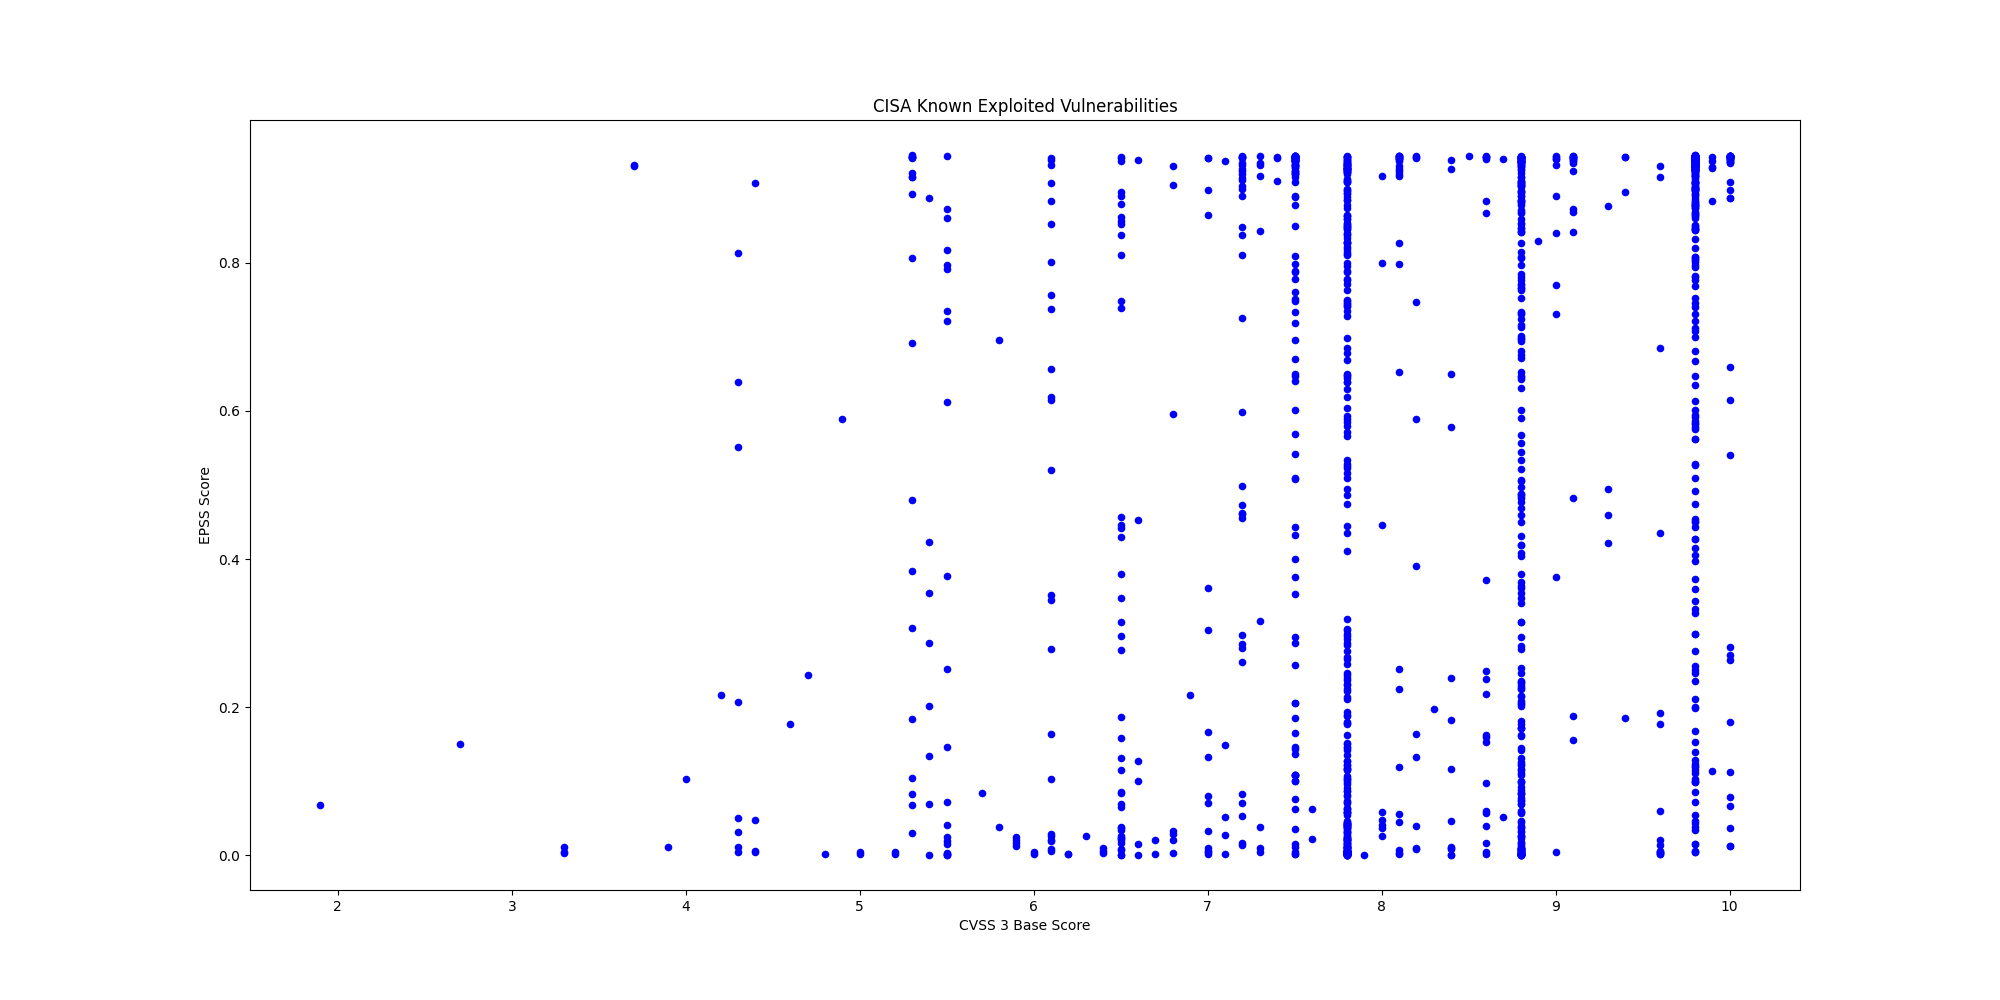

The file beside this chart, header and first rows:
CVE, CVSS3, EPSS, EPSS Percentile, Description, Vendor, Product
CVE-2020-24363, 8.8, 0.09157, 0.9242, TP-link TL-WA855RE contains a missing au…, TP-Link, TL-WA855RE
CVE-2025-55177, 5.4, 0.0003, 0.06816, Meta Platforms WhatsApp contains an inco…, Meta Platforms, WhatsApp
CVE-2025-57819, , 0.379, 0.9712, Sangoma FreePBX contains an authenticati…, Sangoma, FreePBX
CVE-2025-7775, 9.8, 0.1225, 0.9364, Citrix NetScaler ADC and NetScaler Gatew…, Citrix, NetScaler
CVE-2025-48384, 8.0, 0.04084, 0.8819, Git contains a link following vulnerabil…, Git, Git
CVE-2024-8068, 8.0, 0.0469, 0.8899, Citrix Session Recording contains an imp…, Citrix, Session Recording
CVE-2024-8069, 8.0, 0.4454, 0.975, Citrix Session Recording contains a dese…, Citrix, Session Recording
CVE-2025-43300, 8.8, 0.0172, 0.8173, Apple iOS, iPadOS, and macOS contain an …, Apple, iOS, iPadOS, and macOS
CVE-2025-54948, 9.4, 0.1849, 0.9503, Trend Micro Apex One Management Console …, Trend Micro, Apex One
CVE-2025-8876, 8.8, 0.2346, 0.9579, N-able N-Central contains a command inje…, N-able, N-Central
CVE-2025-8875, 7.8, 0.1173, 0.9348, N-able N-Central contains an insecure de…, N-able, N-Central
CVE-2025-8088, 8.8, 0.06947, 0.9111, RARLAB WinRAR contains a path traversal …, RARLAB, WinRAR
CVE-2007-0671, 8.8, 0.6806, 0.9855, Microsoft Office Excel contains a remote…, Microsoft, Office
CVE-2013-3893, 8.8, 0.8682, 0.9941, Microsoft Internet Explorer contains a m…, Microsoft, Internet Explorer
CVE-2020-25078, 7.5, 0.942, 0.9992, D-Link DCS-2530L and DCS-2670L devices c…, D-Link, DCS-2530L and DCS-2670L Devices
CVE-2020-25079, 8.8, 0.4597, 0.9757, D-Link DCS-2530L and DCS-2670L devices c…, D-Link, DCS-2530L and DCS-2670L Devices
CVE-2022-40799, 8.8, 0.7308, 0.9875, D-Link DNR-322L contains a download of c…, D-Link, DNR-322L
CVE-2023-2533, 8.4, 0.5777, 0.9811, PaperCut NG/MF contains a cross-site req…, PaperCut, NG/MF
CVE-2025-20337, 10.0, 0.01252, 0.7863, Cisco Identity Services Engine contains …, Cisco, Identity Services Engine
CVE-2025-20281, 10.0, 0.01183, 0.7805, Cisco Identity Services Engine contains …, Cisco, Identity Services Engine
CVE-2025-2775, 9.3, 0.495, 0.9774, SysAid On-Prem contains an improper rest…, SysAid, SysAid On-Prem
CVE-2025-2776, 9.3, 0.4221, 0.9738, SysAid On-Prem contains an improper rest…, SysAid, SysAid On-Prem
CVE-2025-6558, 8.8, 0.00098, 0.2802, Google Chromium contains an improper inp…, Google, Chromium
CVE-2025-54309, 9.0, 0.3761, 0.971, CrushFTP contains an unprotected alterna…, CrushFTP, CrushFTP
CVE-2025-49704, 8.8, 0.6973, 0.9861, Microsoft SharePoint contains a code inj…, Microsoft, SharePoint
CVE-2025-49706, 6.5, 0.1582, 0.9452, Microsoft SharePoint contains an imprope…, Microsoft, SharePoint
CVE-2025-53770, 9.8, 0.8805, 0.9946, Microsoft SharePoint Server on-premises …, Microsoft, SharePoint
CVE-2025-25257, 9.8, 0.3968, 0.9723, Fortinet FortiWeb contains a SQL injecti…, Fortinet, FortiWeb
CVE-2025-47812, 10.0, 0.91, 0.9963, Wing FTP Server contains an improper neu…, Wing FTP Server, Wing FTP Server
CVE-2025-5777, 7.5, 0.5075, 0.9779, Citrix NetScaler ADC and Gateway contain…, Citrix, NetScaler ADC and Gateway
CVE-2019-9621, 7.5, 0.9164, 0.9968, Synacor Zimbra Collaboration Suite (ZCS)…, Synacor, Zimbra Collaboration Suite (ZCS)
CVE-2019-5418, 7.5, 0.9433, 0.9995, Rails Ruby on Rails contains a path trav…, Rails, Ruby on Rails
CVE-2016-10033, 9.8, 0.9434, 0.9995, PHPMailer contains a command injection v…, PHP, PHPMailer
CVE-2014-3931, 9.8, 0.6135, 0.9828, Multi-Router Looking Glass (MRLG) contai…, Looking Glass, Multi-Router Looking Glass (MRLG)
CVE-2025-6554, 8.1, 0.00214, 0.441, Google Chromium V8 contains a type confu…, Google, Chromium V8
CVE-2025-48928, 4.0, 0.1025, 0.9292, TeleMessage TM SGNL contains an exposure…, TeleMessage, TM SGNL
CVE-2025-48927, 5.3, 0.08189, 0.9191, TeleMessage TM SGNL contains an initiali…, TeleMessage, TM SGNL
CVE-2025-6543, 9.8, 0.03863, 0.8784, Citrix NetScaler ADC and Gateway contain…, Citrix, NetScaler ADC and Gateway
CVE-2019-6693, 6.5, 0.7488, 0.9883, Fortinet FortiOS contains a use of hard-…, Fortinet, FortiOS
CVE-2024-0769, 5.3, 0.6923, 0.9859, D-Link DIR-859 routers contain a path tr…, D-Link, DIR-859 Router
CVE-2024-54085, 9.8, 0.1679, 0.9473, AMI MegaRAC SPx contains an authenticati…, AMI, MegaRAC SPx
CVE-2023-0386, 7.8, 0.5889, 0.9817, Linux Kernel contains an improper owners…, Linux, Kernel
CVE-2023-33538, 8.8, 0.9079, 0.9962, TP-Link TL-WR940N V2/V4, TL-WR841N V8/V1…, TP-Link, Multiple Routers
CVE-2025-43200, 4.8, 0.00137, 0.3437, Apple iOS, iPadOS, macOS, watchOS, and v…, Apple, Multiple Products
CVE-2025-33053, 8.8, 0.2155, 0.9554, Microsoft Windows contains an external c…, Microsoft, Windows
CVE-2025-24016, 9.9, 0.938, 0.9986, Wazuh contains a deserialization of untr…, Wazuh, Wazuh Server
CVE-2024-42009, 9.3, 0.8763, 0.9944, RoundCube Webmail contains a cross-site …, Roundcube, Webmail
CVE-2025-32433, 10.0, 0.6597, 0.9847, Erlang Erlang/OTP SSH server contains a …, Erlang, Erlang/OTP
CVE-2025-5419, 8.8, 0.00827, 0.737, Google Chromium V8 contains an out-of-bo…, Google, Chromium V8
CVE-2025-21479, 8.6, 0.00148, 0.36, Multiple Qualcomm chipsets contain an in…, Qualcomm, Multiple Chipsets
CVE-2025-21480, 8.6, 0.01579, 0.8095, Multiple Qualcomm chipsets contain an in…, Qualcomm, Multiple Chipsets
CVE-2025-27038, 7.5, 0.01047, 0.7676, Multiple Qualcomm chipsets contain a use…, Qualcomm, Multiple Chipsets
CVE-2021-32030, 9.8, 0.9416, 0.9991, ASUS Lyra Mini and ASUS GT-AC2900 device…, ASUS, Routers
CVE-2025-3935, 8.1, 0.2244, 0.9566, ConnectWise ScreenConnect contains an im…, ConnectWise, ScreenConnect
CVE-2025-35939, 5.3, 0.3838, 0.9716, Craft CMS contains an external control o…, Craft CMS, Craft CMS
CVE-2024-56145, 9.8, 0.9403, 0.9989, Craft CMS contains a code injection vuln…, Craft CMS, Craft CMS
CVE-2023-39780, 8.8, 0.7018, 0.9863, ASUS RT-AX55 devices contain an OS comma…, ASUS, RT-AX55 Routers
CVE-2025-4632, 9.8, 0.5789, 0.9812, Samsung MagicINFO 9 Server contains a pa…, Samsung, MagicINFO 9 Server
CVE-2023-38950, 7.5, 0.7984, 0.9908, ZKTeco BioTime contains a path traversal…, ZKTeco, BioTime
CVE-2024-27443, 6.1, 0.2785, 0.9632, Zimbra Collaboration contains a cross-si…, Synacor, Zimbra Collaboration Suite (ZCS)
... 1,348 more rows
